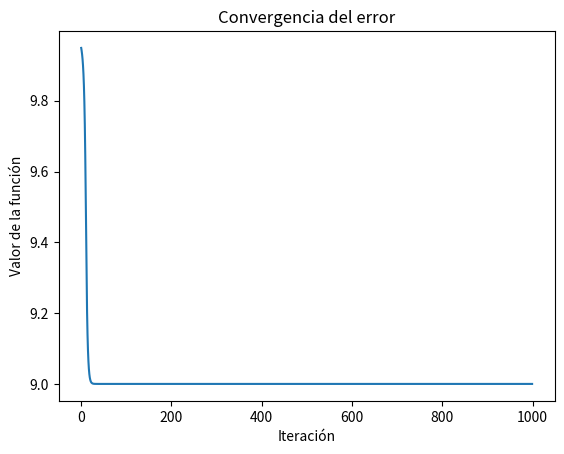

Write Python code to recreate this figure.
import numpy as np
import matplotlib.pyplot as plt

# Definir la función a optimizar
def f(x_1, x_2):
    return 10 - np.exp(-(x_1**2 + 3*x_2**2))

# Calcular el gradiente de la función en un punto dado
def gradient(x_1, x_2):
    df_dx1 = 2*x_1 * np.exp(-(x_1**2 + 3*x_2**2))
    df_dx2 = 6*x_2 * np.exp(-(x_1**2 + 3*x_2**2))
    return np.array([df_dx1, df_dx2])

# Algoritmo de descenso del gradiente
def gradient_descent(lr, iterations):
    # Valores iniciales aleatorios en el rango -1 a 1
    x = np.random.uniform(-1, 1, size=2)
    history = []  # Almacenar el historial de valores para graficar la convergencia
    
    for _ in range(iterations):
        grad = gradient(*x)
        x -= lr * grad

        # Mantener los valores de x en el rango [-1, 1]
        x = np.clip(x, -1, 1)
        
        # Calcular el valor de la función en el punto actual y añadirlo al historial
        history.append(f(*x))

    return x, history

# Parámetros
lr = 0.1  # Learning rate
iterations = 1000

# Ejecutar el descenso del gradiente
optimal_point, convergence_history = gradient_descent(lr, iterations)

# Mostrar el resultado
print("Resultados:")
print("Valor óptimo de X1:", optimal_point[0])
print("Valor óptimo de X2:", optimal_point[1])
print("Valor óptimo de la función:", f(*optimal_point))

# Graficar la convergencia del error
plt.plot(convergence_history)
plt.title("Convergencia del error")
plt.xlabel("Iteración")
plt.ylabel("Valor de la función")
plt.show()
